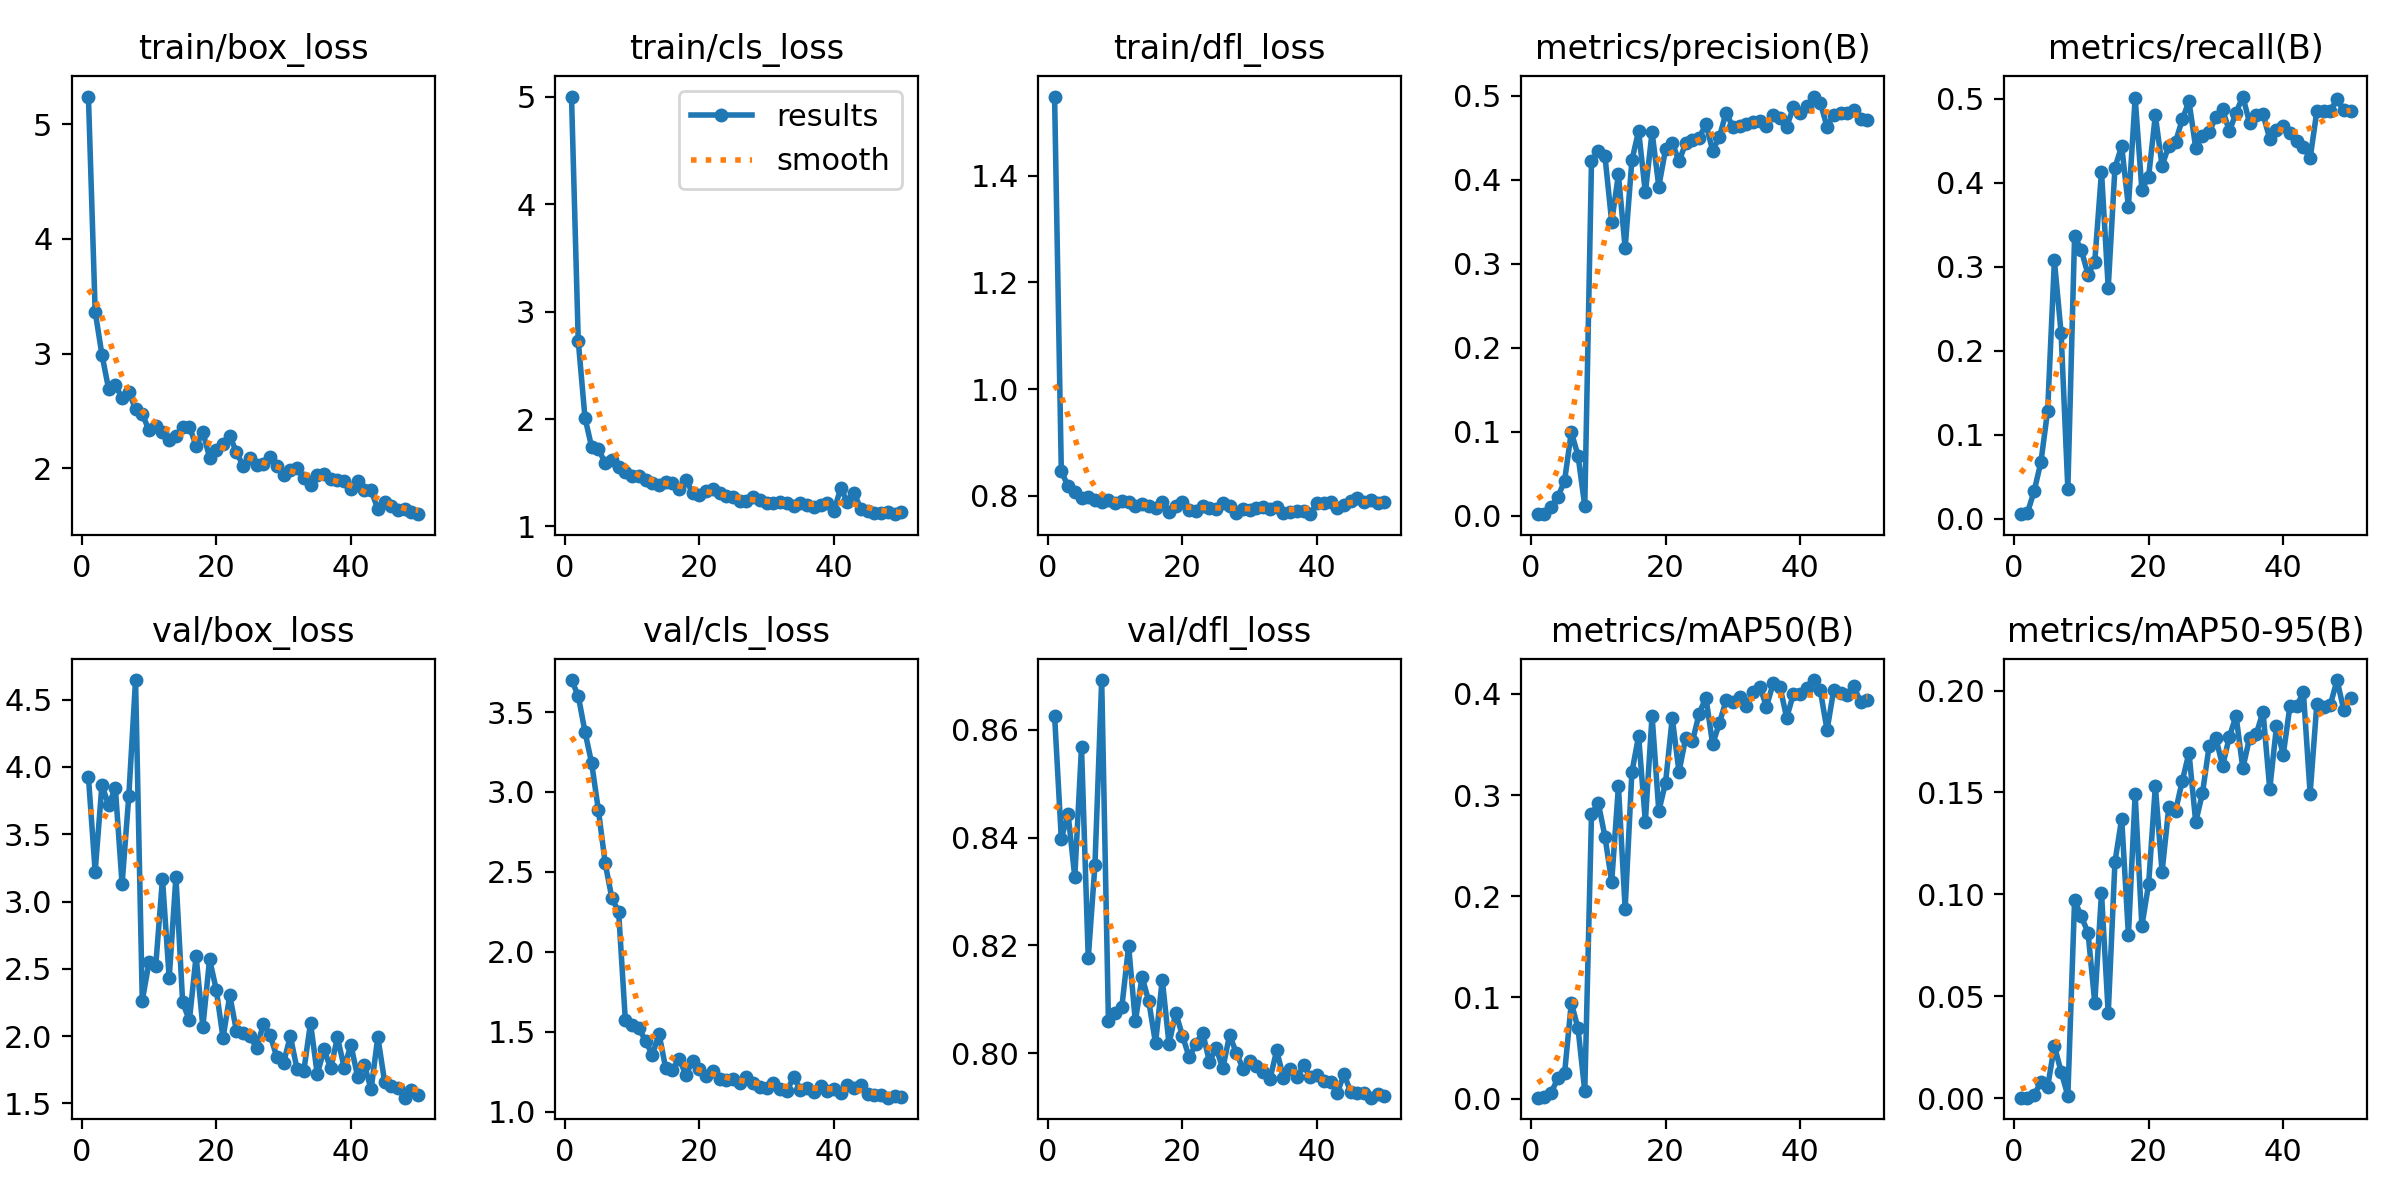

Data behind this chart, as committed beside it:
epoch, time, train/box_loss, train/cls_loss, train/dfl_loss, metrics/precision(B), metrics/recall(B), metrics/mAP50(B), metrics/mAP50-95(B), val/box_loss, val/cls_loss, val/dfl_loss, lr/pg0, lr/pg1, lr/pg2
1, 4.957, 5.242, 5.003, 1.548, 0.00178, 0.00549, 0.00089, 0.0002, 3.926, 3.701, 0.8627, 0.00026, 0.00026, 0.00026
2, 6.738, 3.367, 2.73, 0.8462, 0.00233, 0.00721, 0.00119, 0.00023, 3.223, 3.603, 0.8398, 0.0005293, 0.0005293, 0.0005293
3, 8.509, 2.992, 2.012, 0.8179, 0.01072, 0.03314, 0.00597, 0.00151, 3.864, 3.377, 0.8445, 0.0007875, 0.0007875, 0.0007875
4, 10.17, 2.692, 1.737, 0.8068, 0.02189, 0.06765, 0.01992, 0.00795, 3.718, 3.179, 0.8327, 0.001035, 0.001035, 0.001035
5, 11.82, 2.727, 1.721, 0.7966, 0.04167, 0.1288, 0.0248, 0.00564, 3.843, 2.885, 0.8568, 0.001271, 0.001271, 0.001271
6, 13.41, 2.611, 1.589, 0.7973, 0.09944, 0.3074, 0.09472, 0.02553, 3.13, 2.556, 0.8176, 0.001496, 0.001496, 0.001496
7, 15.05, 2.664, 1.615, 0.7915, 0.07144, 0.2208, 0.06928, 0.01298, 3.786, 2.335, 0.835, 0.00171, 0.00171, 0.00171
8, 16.7, 2.519, 1.551, 0.7893, 0.01156, 0.03571, 0.00721, 0.00116, 4.646, 2.25, 0.8693, 0.001723, 0.001723, 0.001723
9, 18.29, 2.475, 1.507, 0.7914, 0.4216, 0.3362, 0.2808, 0.09712, 2.264, 1.57, 0.806, 0.001683, 0.001683, 0.001683
10, 19.93, 2.331, 1.468, 0.787, 0.4336, 0.32, 0.2924, 0.08916, 2.549, 1.543, 0.8074, 0.001644, 0.001644, 0.001644
11, 21.53, 2.37, 1.464, 0.7912, 0.4279, 0.2903, 0.2589, 0.08119, 2.523, 1.521, 0.8086, 0.001604, 0.001604, 0.001604
12, 23.14, 2.319, 1.433, 0.7882, 0.3497, 0.306, 0.2141, 0.04677, 3.169, 1.444, 0.8199, 0.001564, 0.001564, 0.001564
13, 24.77, 2.25, 1.4, 0.7819, 0.4061, 0.4128, 0.3087, 0.1007, 2.432, 1.354, 0.8059, 0.001525, 0.001525, 0.001525
14, 26.4, 2.281, 1.387, 0.784, 0.3184, 0.2749, 0.1876, 0.04152, 3.183, 1.486, 0.8142, 0.001485, 0.001485, 0.001485
15, 28, 2.359, 1.412, 0.7806, 0.4228, 0.4179, 0.3226, 0.1159, 2.25, 1.27, 0.8096, 0.001446, 0.001446, 0.001446
16, 29.65, 2.364, 1.408, 0.7763, 0.4581, 0.4433, 0.3583, 0.1372, 2.118, 1.26, 0.8018, 0.001406, 0.001406, 0.001406
17, 31.25, 2.196, 1.352, 0.7892, 0.3846, 0.3714, 0.2737, 0.08001, 2.594, 1.329, 0.8137, 0.001366, 0.001366, 0.001366
18, 32.86, 2.317, 1.435, 0.769, 0.4565, 0.5007, 0.3786, 0.149, 2.068, 1.23, 0.8017, 0.001327, 0.001327, 0.001327
19, 34.48, 2.094, 1.309, 0.7814, 0.3917, 0.3915, 0.2841, 0.0845, 2.572, 1.318, 0.8075, 0.001287, 0.001287, 0.001287
20, 36.07, 2.16, 1.291, 0.7875, 0.4361, 0.4069, 0.3121, 0.105, 2.344, 1.268, 0.8032, 0.001248, 0.001248, 0.001248
21, 37.64, 2.211, 1.333, 0.7735, 0.4438, 0.4799, 0.3761, 0.1532, 1.986, 1.224, 0.7992, 0.001208, 0.001208, 0.001208
22, 39.28, 2.284, 1.346, 0.7713, 0.4219, 0.4198, 0.3229, 0.1109, 2.303, 1.253, 0.8017, 0.001168, 0.001168, 0.001168
23, 40.87, 2.139, 1.309, 0.7812, 0.4433, 0.444, 0.3567, 0.1428, 2.037, 1.202, 0.8038, 0.001129, 0.001129, 0.001129
24, 42.55, 2.02, 1.278, 0.7763, 0.4471, 0.4483, 0.353, 0.1408, 2.022, 1.197, 0.7984, 0.001089, 0.001089, 0.001089
25, 44.13, 2.093, 1.27, 0.7754, 0.4497, 0.4751, 0.3806, 0.1556, 2.001, 1.206, 0.8009, 0.00105, 0.00105, 0.00105
26, 45.74, 2.031, 1.239, 0.786, 0.4662, 0.4966, 0.3963, 0.1694, 1.911, 1.181, 0.7972, 0.00101, 0.00101, 0.00101
27, 47.34, 2.037, 1.236, 0.7806, 0.4345, 0.4415, 0.3502, 0.1355, 2.091, 1.219, 0.8033, 0.0009704, 0.0009704, 0.0009704
28, 48.94, 2.097, 1.274, 0.7687, 0.4506, 0.456, 0.3709, 0.1496, 2.008, 1.18, 0.8001, 0.0009308, 0.0009308, 0.0009308
29, 50.53, 2.017, 1.247, 0.7749, 0.4798, 0.4598, 0.3936, 0.1729, 1.843, 1.151, 0.7971, 0.0008912, 0.0008912, 0.0008912
30, 52.37, 1.94, 1.221, 0.7727, 0.4626, 0.4786, 0.3922, 0.1766, 1.804, 1.148, 0.7986, 0.0008516, 0.0008516, 0.0008516
31, 54.02, 1.988, 1.221, 0.7766, 0.4635, 0.4871, 0.397, 0.163, 2, 1.18, 0.7977, 0.000812, 0.000812, 0.000812
32, 55.59, 2.001, 1.223, 0.7792, 0.4663, 0.4608, 0.3879, 0.1774, 1.755, 1.143, 0.7965, 0.0007724, 0.0007724, 0.0007724
33, 57.21, 1.912, 1.213, 0.7761, 0.4683, 0.4834, 0.4019, 0.1875, 1.742, 1.127, 0.7952, 0.0007328, 0.0007328, 0.0007328
34, 58.83, 1.856, 1.186, 0.7784, 0.4696, 0.5024, 0.4072, 0.1618, 2.098, 1.217, 0.8005, 0.0006932, 0.0006932, 0.0006932
35, 60.4, 1.942, 1.213, 0.7686, 0.4642, 0.4713, 0.3874, 0.1768, 1.717, 1.137, 0.7954, 0.0006536, 0.0006536, 0.0006536
36, 62.05, 1.951, 1.196, 0.77, 0.4767, 0.4809, 0.4106, 0.1787, 1.902, 1.146, 0.7971, 0.000614, 0.000614, 0.000614
37, 63.63, 1.909, 1.179, 0.7721, 0.4729, 0.4815, 0.4072, 0.1897, 1.762, 1.121, 0.7955, 0.0005744, 0.0005744, 0.0005744
38, 65.25, 1.898, 1.199, 0.7713, 0.4629, 0.4521, 0.3764, 0.1516, 1.991, 1.163, 0.7977, 0.0005348, 0.0005348, 0.0005348
39, 66.83, 1.892, 1.214, 0.7656, 0.486, 0.4621, 0.3998, 0.1824, 1.766, 1.131, 0.7956, 0.0004952, 0.0004952, 0.0004952
40, 68.41, 1.823, 1.143, 0.7871, 0.4789, 0.467, 0.4, 0.1684, 1.935, 1.144, 0.7959, 0.0004556, 0.0004556, 0.0004556
41, 72.66, 1.892, 1.356, 0.787, 0.4873, 0.4588, 0.4062, 0.1924, 1.699, 1.117, 0.7949, 0.000416, 0.000416, 0.000416
42, 74.11, 1.811, 1.223, 0.7892, 0.4988, 0.4496, 0.4137, 0.1924, 1.787, 1.163, 0.7946, 0.0003764, 0.0003764, 0.0003764
43, 75.51, 1.808, 1.309, 0.7776, 0.4913, 0.4426, 0.4033, 0.1991, 1.606, 1.147, 0.7926, 0.0003368, 0.0003368, 0.0003368
44, 76.93, 1.645, 1.16, 0.7826, 0.463, 0.4289, 0.3642, 0.1495, 1.994, 1.168, 0.7961, 0.0002972, 0.0002972, 0.0002972
45, 78.29, 1.707, 1.145, 0.7895, 0.4772, 0.4852, 0.4043, 0.1936, 1.663, 1.112, 0.7928, 0.0002576, 0.0002576, 0.0002576
46, 79.67, 1.669, 1.126, 0.7962, 0.4795, 0.4852, 0.4004, 0.192, 1.633, 1.106, 0.7925, 0.000218, 0.000218, 0.000218
47, 81.09, 1.639, 1.127, 0.789, 0.4793, 0.4856, 0.3994, 0.193, 1.617, 1.103, 0.7925, 0.0001784, 0.0001784, 0.0001784
48, 82.46, 1.643, 1.131, 0.7923, 0.4833, 0.499, 0.4073, 0.2052, 1.543, 1.087, 0.7917, 0.0001388, 0.0001388, 0.0001388
49, 83.85, 1.618, 1.114, 0.7869, 0.472, 0.4864, 0.3915, 0.1904, 1.599, 1.097, 0.7924, 9.92e-05, 9.92e-05, 9.92e-05
50, 85.3, 1.6, 1.13, 0.7881, 0.4714, 0.4856, 0.3944, 0.1965, 1.563, 1.091, 0.7921, 5.96e-05, 5.96e-05, 5.96e-05
